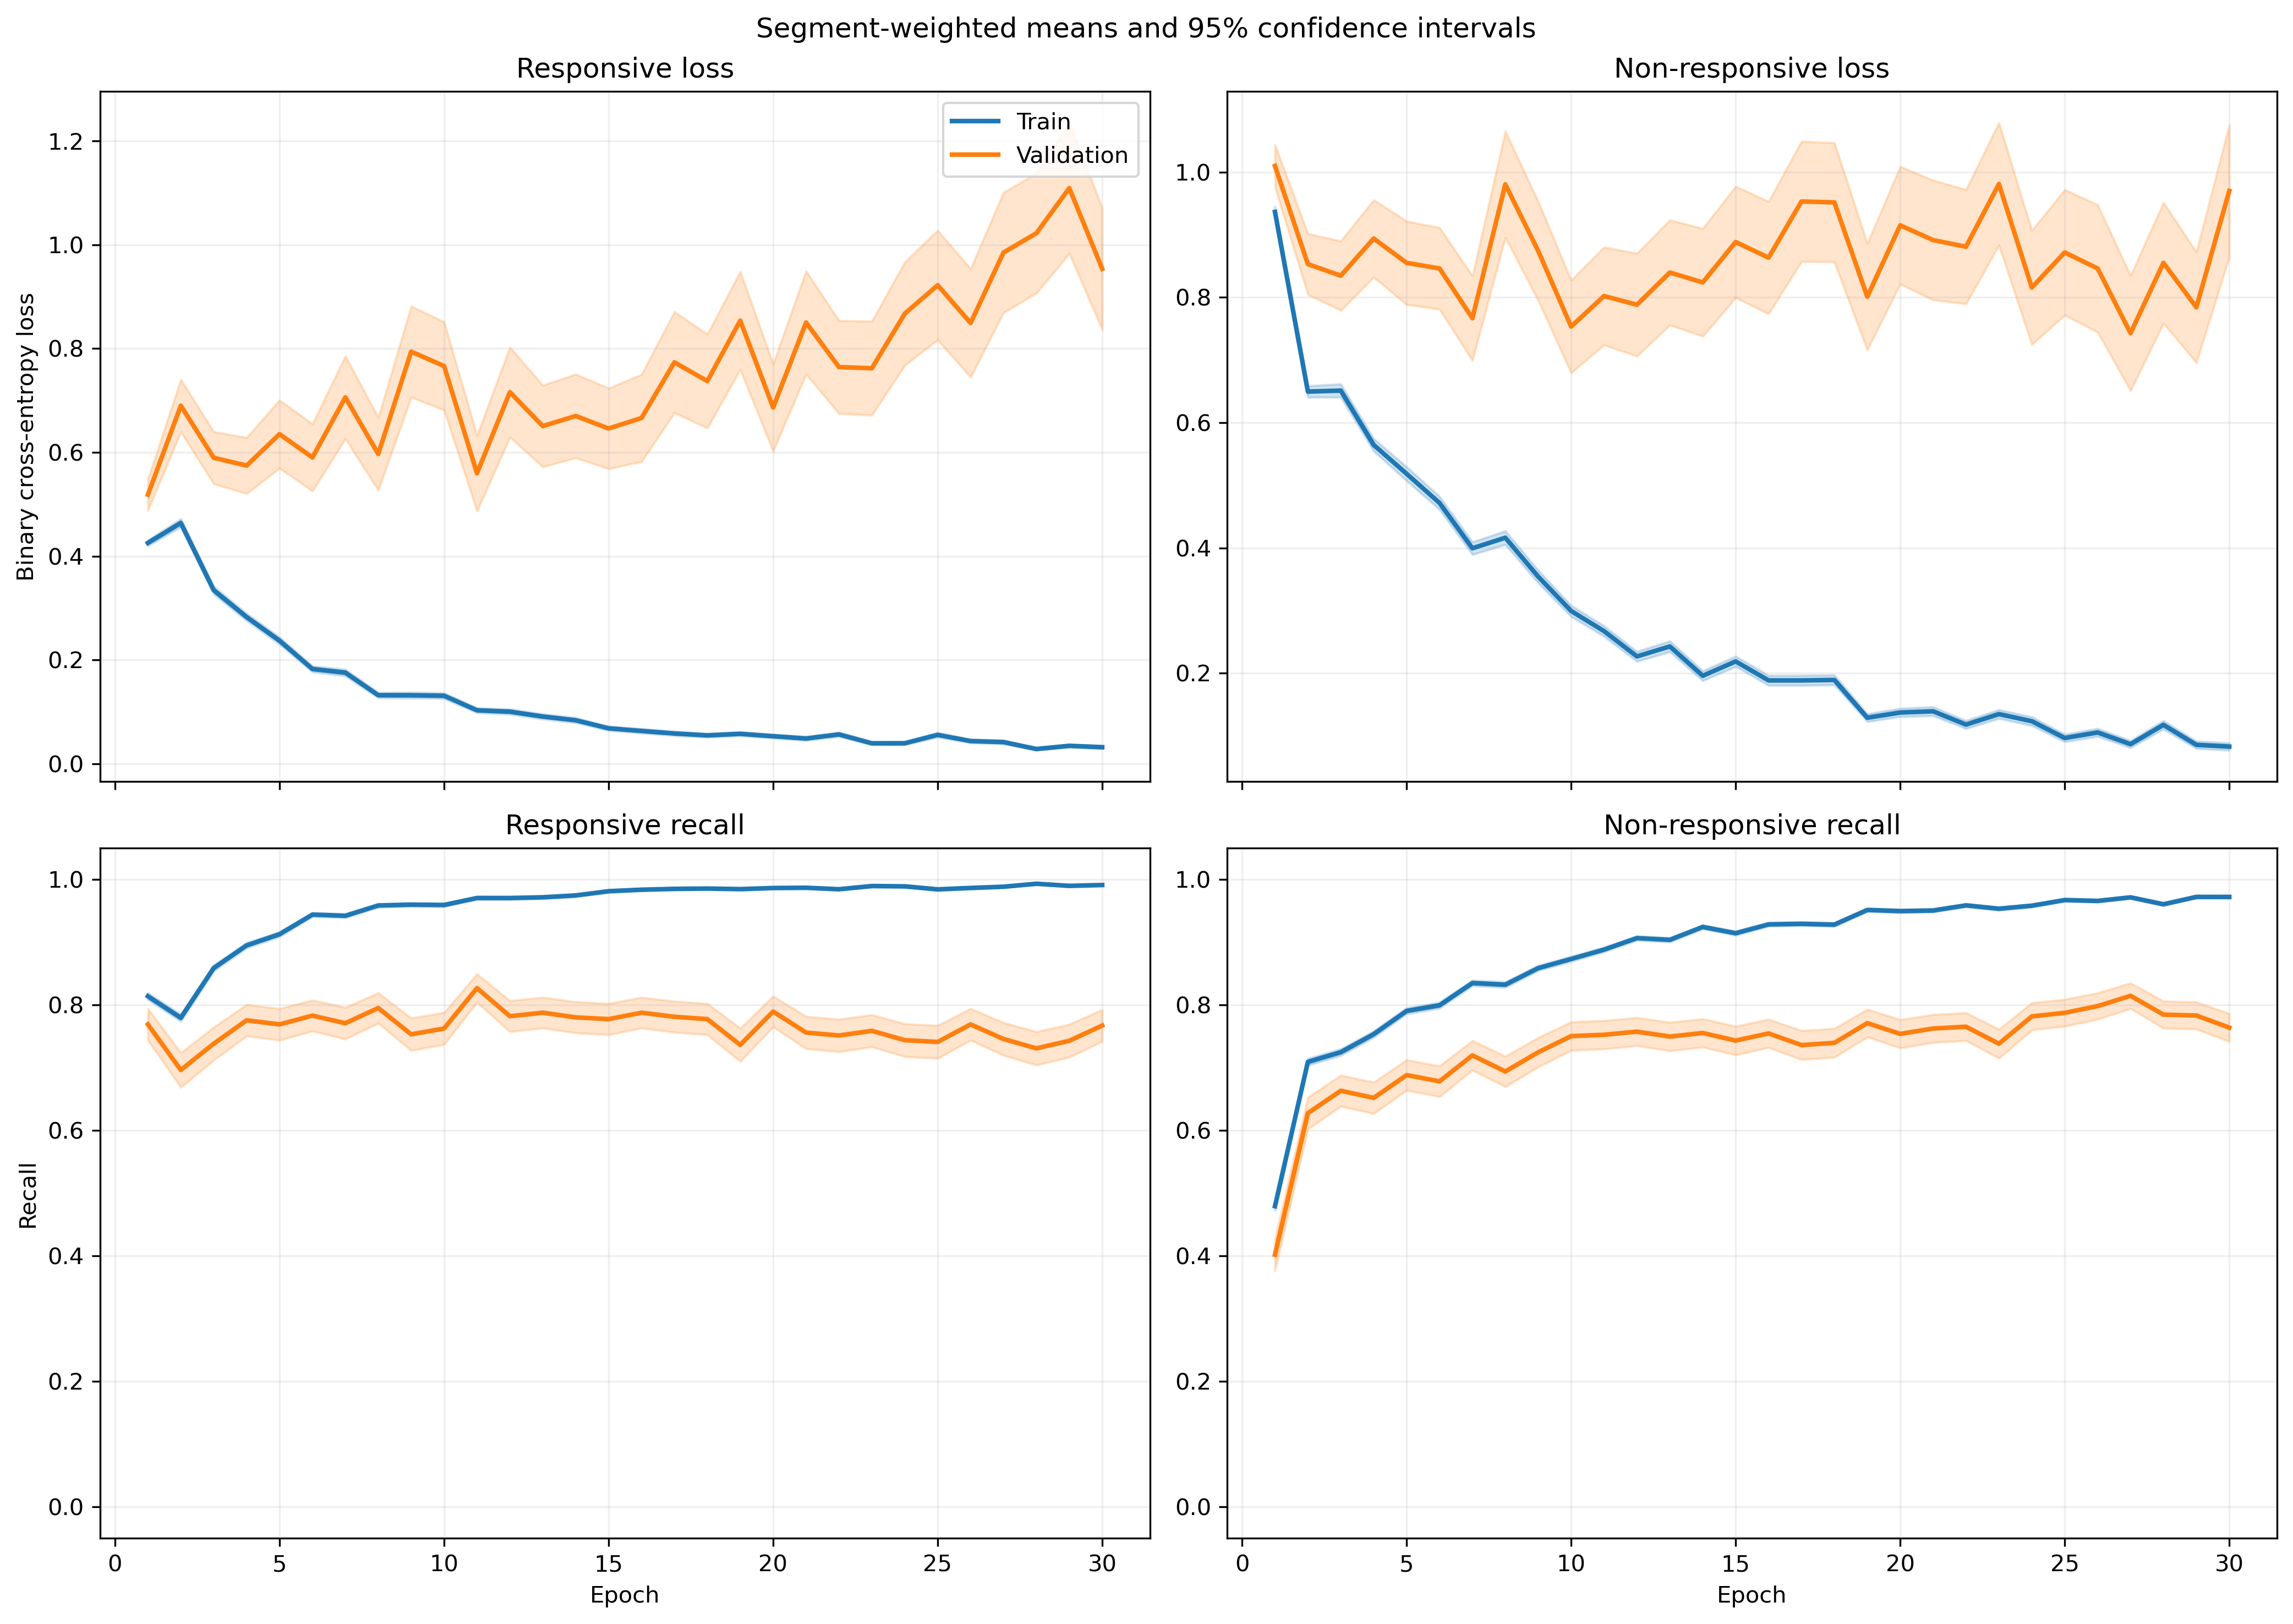

Data behind this chart, as committed beside it:
fold, epoch, split, r_loss, r_loss_count, r_loss_sum, r_loss_sum_sq, r_recall, r_recall_count, r_recall_sum, r_recall_sum_sq, nr_loss, nr_loss_count, nr_loss_sum, nr_loss_sum_sq, nr_recall, nr_recall_count, nr_recall_sum, nr_recall_sum_sq
1, 1, train, 0.4124, 1063, 438.4, 433.7, 0.8128, 1063, 864.0, 864.0, 0.993, 1401, 1391, 2357, 0.4961, 1401, 695.0, 695.0
1, 1, validation, 0.1299, 10, 1.299, 0.2655, 1.0, 10, 10.0, 10.0, , 0, 0.0, 0.0, , 0, 0.0, 0.0
1, 2, train, 0.4165, 1063, 442.8, 514.1, 0.7817, 1063, 831.0, 831.0, 0.656, 1401, 919, 1519, 0.7402, 1401, 1037, 1037
1, 2, validation, 0.1109, 10, 1.109, 0.3067, 1.0, 10, 10.0, 10.0, , 0, 0.0, 0.0, , 0, 0.0, 0.0
1, 3, train, 0.3352, 1063, 356.3, 463.9, 0.8758, 1063, 931.0, 931.0, 0.603, 1401, 844.8, 1481, 0.7395, 1401, 1036, 1036
1, 3, validation, 0.06025, 10, 0.6025, 0.05499, 1.0, 10, 10.0, 10.0, , 0, 0.0, 0.0, , 0, 0.0, 0.0
1, 4, train, 0.2613, 1063, 277.7, 346.5, 0.904, 1063, 961.0, 961.0, 0.5669, 1401, 794.2, 1542, 0.7723, 1401, 1082, 1082
1, 4, validation, 0.04483, 10, 0.4483, 0.02582, 1.0, 10, 10.0, 10.0, , 0, 0.0, 0.0, , 0, 0.0, 0.0
1, 5, train, 0.3153, 1063, 335.2, 515.5, 0.8711, 1063, 926.0, 926.0, 0.4053, 1401, 567.8, 1290, 0.8444, 1401, 1183, 1183
1, 5, validation, 0.05273, 10, 0.5273, 0.06021, 1.0, 10, 10.0, 10.0, , 0, 0.0, 0.0, , 0, 0.0, 0.0
1, 6, train, 0.203, 1063, 215.8, 256.1, 0.9351, 1063, 994.0, 994.0, 0.3739, 1401, 523.9, 1047, 0.8373, 1401, 1173, 1173
1, 6, validation, 0.04036, 10, 0.4036, 0.03178, 1.0, 10, 10.0, 10.0, , 0, 0.0, 0.0, , 0, 0.0, 0.0
1, 7, train, 0.158, 1063, 167.9, 297.5, 0.9454, 1063, 1005, 1005, 0.4358, 1401, 610.5, 1557, 0.8244, 1401, 1155, 1155
1, 7, validation, 0.01408, 10, 0.1408, 0.003131, 1.0, 10, 10.0, 10.0, , 0, 0.0, 0.0, , 0, 0.0, 0.0
1, 8, train, 0.1049, 1063, 111.5, 98.81, 0.9737, 1063, 1035, 1035, 0.3227, 1401, 452.1, 926.7, 0.8551, 1401, 1198, 1198
1, 8, validation, 0.02763, 10, 0.2763, 0.01304, 1.0, 10, 10.0, 10.0, , 0, 0.0, 0.0, , 0, 0.0, 0.0
1, 9, train, 0.133, 1063, 141.4, 153.1, 0.9558, 1063, 1016, 1016, 0.2774, 1401, 388.6, 849.5, 0.8908, 1401, 1248, 1248
1, 9, validation, 0.02699, 10, 0.2699, 0.02116, 1.0, 10, 10.0, 10.0, , 0, 0.0, 0.0, , 0, 0.0, 0.0
1, 10, train, 0.1005, 1063, 106.8, 153.9, 0.9718, 1063, 1033, 1033, 0.2711, 1401, 379.8, 842, 0.8851, 1401, 1240, 1240
1, 10, validation, 0.01456, 10, 0.1456, 0.003655, 1.0, 10, 10.0, 10.0, , 0, 0.0, 0.0, , 0, 0.0, 0.0
1, 11, train, 0.07019, 1063, 74.61, 77.86, 0.9821, 1063, 1044, 1044, 0.2994, 1401, 419.4, 948.5, 0.8708, 1401, 1220, 1220
1, 11, validation, 0.01058, 10, 0.1058, 0.002267, 1.0, 10, 10.0, 10.0, , 0, 0.0, 0.0, , 0, 0.0, 0.0
1, 12, train, 0.1179, 1063, 125.4, 157.5, 0.9605, 1063, 1021, 1021, 0.2106, 1401, 295.1, 615.8, 0.9201, 1401, 1289, 1289
1, 12, validation, 0.03458, 10, 0.3458, 0.05004, 1.0, 10, 10.0, 10.0, , 0, 0.0, 0.0, , 0, 0.0, 0.0
1, 13, train, 0.05641, 1063, 59.96, 114.5, 0.9859, 1063, 1048, 1048, 0.3133, 1401, 439, 1221, 0.8837, 1401, 1238, 1238
1, 13, validation, 0.003744, 10, 0.03744, 0.0002621, 1.0, 10, 10.0, 10.0, , 0, 0.0, 0.0, , 0, 0.0, 0.0
1, 14, train, 0.1164, 1063, 123.7, 153.4, 0.9605, 1063, 1021, 1021, 0.1658, 1401, 232.3, 435.2, 0.9258, 1401, 1297, 1297
1, 14, validation, 0.06581, 10, 0.6581, 0.2193, 1.0, 10, 10.0, 10.0, , 0, 0.0, 0.0, , 0, 0.0, 0.0
1, 15, train, 0.05812, 1063, 61.78, 42.99, 0.9859, 1063, 1048, 1048, 0.3815, 1401, 534.5, 1164, 0.8423, 1401, 1180, 1180
1, 15, validation, 0.009216, 10, 0.09216, 0.0012, 1.0, 10, 10.0, 10.0, , 0, 0.0, 0.0, , 0, 0.0, 0.0
1, 16, train, 0.0725, 1063, 77.07, 162.6, 0.9793, 1063, 1041, 1041, 0.1647, 1401, 230.8, 595.6, 0.9358, 1401, 1311, 1311
1, 16, validation, 0.004558, 10, 0.04558, 0.0002827, 1.0, 10, 10.0, 10.0, , 0, 0.0, 0.0, , 0, 0.0, 0.0
1, 17, train, 0.12, 1063, 127.6, 270.3, 0.9661, 1063, 1027, 1027, 0.1336, 1401, 187.2, 398.2, 0.9458, 1401, 1325, 1325
1, 17, validation, 0.01107, 10, 0.1107, 0.001838, 1.0, 10, 10.0, 10.0, , 0, 0.0, 0.0, , 0, 0.0, 0.0
1, 18, train, 0.03085, 1063, 32.79, 33.85, 0.9962, 1063, 1059, 1059, 0.1842, 1401, 258.1, 548, 0.9243, 1401, 1295, 1295
1, 18, validation, 0.004702, 10, 0.04702, 0.0002813, 1.0, 10, 10.0, 10.0, , 0, 0.0, 0.0, , 0, 0.0, 0.0
1, 19, train, 0.1145, 1063, 121.7, 233.6, 0.9577, 1063, 1018, 1018, 0.0844, 1401, 118.3, 245.2, 0.9665, 1401, 1354, 1354
1, 19, validation, 0.04932, 10, 0.4932, 0.2013, 1.0, 10, 10.0, 10.0, , 0, 0.0, 0.0, , 0, 0.0, 0.0
1, 20, train, 0.02792, 1063, 29.68, 55.49, 0.9925, 1063, 1055, 1055, 0.1824, 1401, 255.5, 789.7, 0.9393, 1401, 1316, 1316
1, 20, validation, 0.001795, 10, 0.01795, 4.339888550930482e-05, 1.0, 10, 10.0, 10.0, , 0, 0.0, 0.0, , 0, 0.0, 0.0
1, 21, train, 0.02665, 1063, 28.33, 47.06, 0.9944, 1063, 1057, 1057, 0.1519, 1401, 212.8, 538.3, 0.9436, 1401, 1322, 1322
1, 21, validation, 0.00216, 10, 0.0216, 6.307568810370867e-05, 1.0, 10, 10.0, 10.0, , 0, 0.0, 0.0, , 0, 0.0, 0.0
1, 22, train, 0.02128, 1063, 22.62, 20.24, 0.9972, 1063, 1060, 1060, 0.1031, 1401, 144.4, 331.1, 0.9615, 1401, 1347, 1347
1, 22, validation, 0.002247, 10, 0.02247, 9.287694138038205e-05, 1.0, 10, 10.0, 10.0, , 0, 0.0, 0.0, , 0, 0.0, 0.0
1, 23, train, 0.03409, 1063, 36.23, 61.21, 0.9925, 1063, 1055, 1055, 0.106, 1401, 148.5, 377.8, 0.9615, 1401, 1347, 1347
1, 23, validation, 0.003593, 10, 0.03593, 0.0004308, 1.0, 10, 10.0, 10.0, , 0, 0.0, 0.0, , 0, 0.0, 0.0
1, 24, train, 0.01805, 1063, 19.19, 6.527, 0.9981, 1063, 1061, 1061, 0.08103, 1401, 113.5, 300.8, 0.9729, 1401, 1363, 1363
1, 24, validation, 0.002859, 10, 0.02859, 0.0001573, 1.0, 10, 10.0, 10.0, , 0, 0.0, 0.0, , 0, 0.0, 0.0
1, 25, train, 0.0518, 1063, 55.06, 46.51, 0.9878, 1063, 1050, 1050, 0.08302, 1401, 116.3, 221.7, 0.9729, 1401, 1363, 1363
1, 25, validation, 0.003783, 10, 0.03783, 0.0004276, 1.0, 10, 10.0, 10.0, , 0, 0.0, 0.0, , 0, 0.0, 0.0
1, 26, train, 0.03101, 1063, 32.96, 42.25, 0.9915, 1063, 1054, 1054, 0.1626, 1401, 227.8, 791.7, 0.9507, 1401, 1332, 1332
1, 26, validation, 0.001084, 10, 0.01084, 2.0775532448169542e-05, 1.0, 10, 10.0, 10.0, , 0, 0.0, 0.0, , 0, 0.0, 0.0
1, 27, train, 0.02793, 1063, 29.69, 14.58, 0.9915, 1063, 1054, 1054, 0.07537, 1401, 105.6, 277.7, 0.9714, 1401, 1361, 1361
1, 27, validation, 0.00171, 10, 0.0171, 7.541859531556838e-05, 1.0, 10, 10.0, 10.0, , 0, 0.0, 0.0, , 0, 0.0, 0.0
1, 28, train, 0.03151, 1063, 33.49, 54.42, 0.9953, 1063, 1058, 1058, 0.1002, 1401, 140.3, 415, 0.9636, 1401, 1350, 1350
1, 28, validation, 0.0008265, 10, 0.008265, 1.0836304454642232e-05, 1.0, 10, 10.0, 10.0, , 0, 0.0, 0.0, , 0, 0.0, 0.0
1, 29, train, 0.01879, 1063, 19.97, 25.68, 0.9944, 1063, 1057, 1057, 0.1268, 1401, 177.6, 585, 0.9586, 1401, 1343, 1343
1, 29, validation, 0.001124, 10, 0.01124, 2.0370950778669794e-05, 1.0, 10, 10.0, 10.0, , 0, 0.0, 0.0, , 0, 0.0, 0.0
1, 30, train, 0.04633, 1063, 49.25, 94.33, 0.9868, 1063, 1049, 1049, 0.05241, 1401, 73.43, 213.1, 0.9829, 1401, 1377, 1377
1, 30, validation, 0.00247, 10, 0.0247, 0.0001028, 1.0, 10, 10.0, 10.0, , 0, 0.0, 0.0, , 0, 0.0, 0.0
... 1,140 more rows
